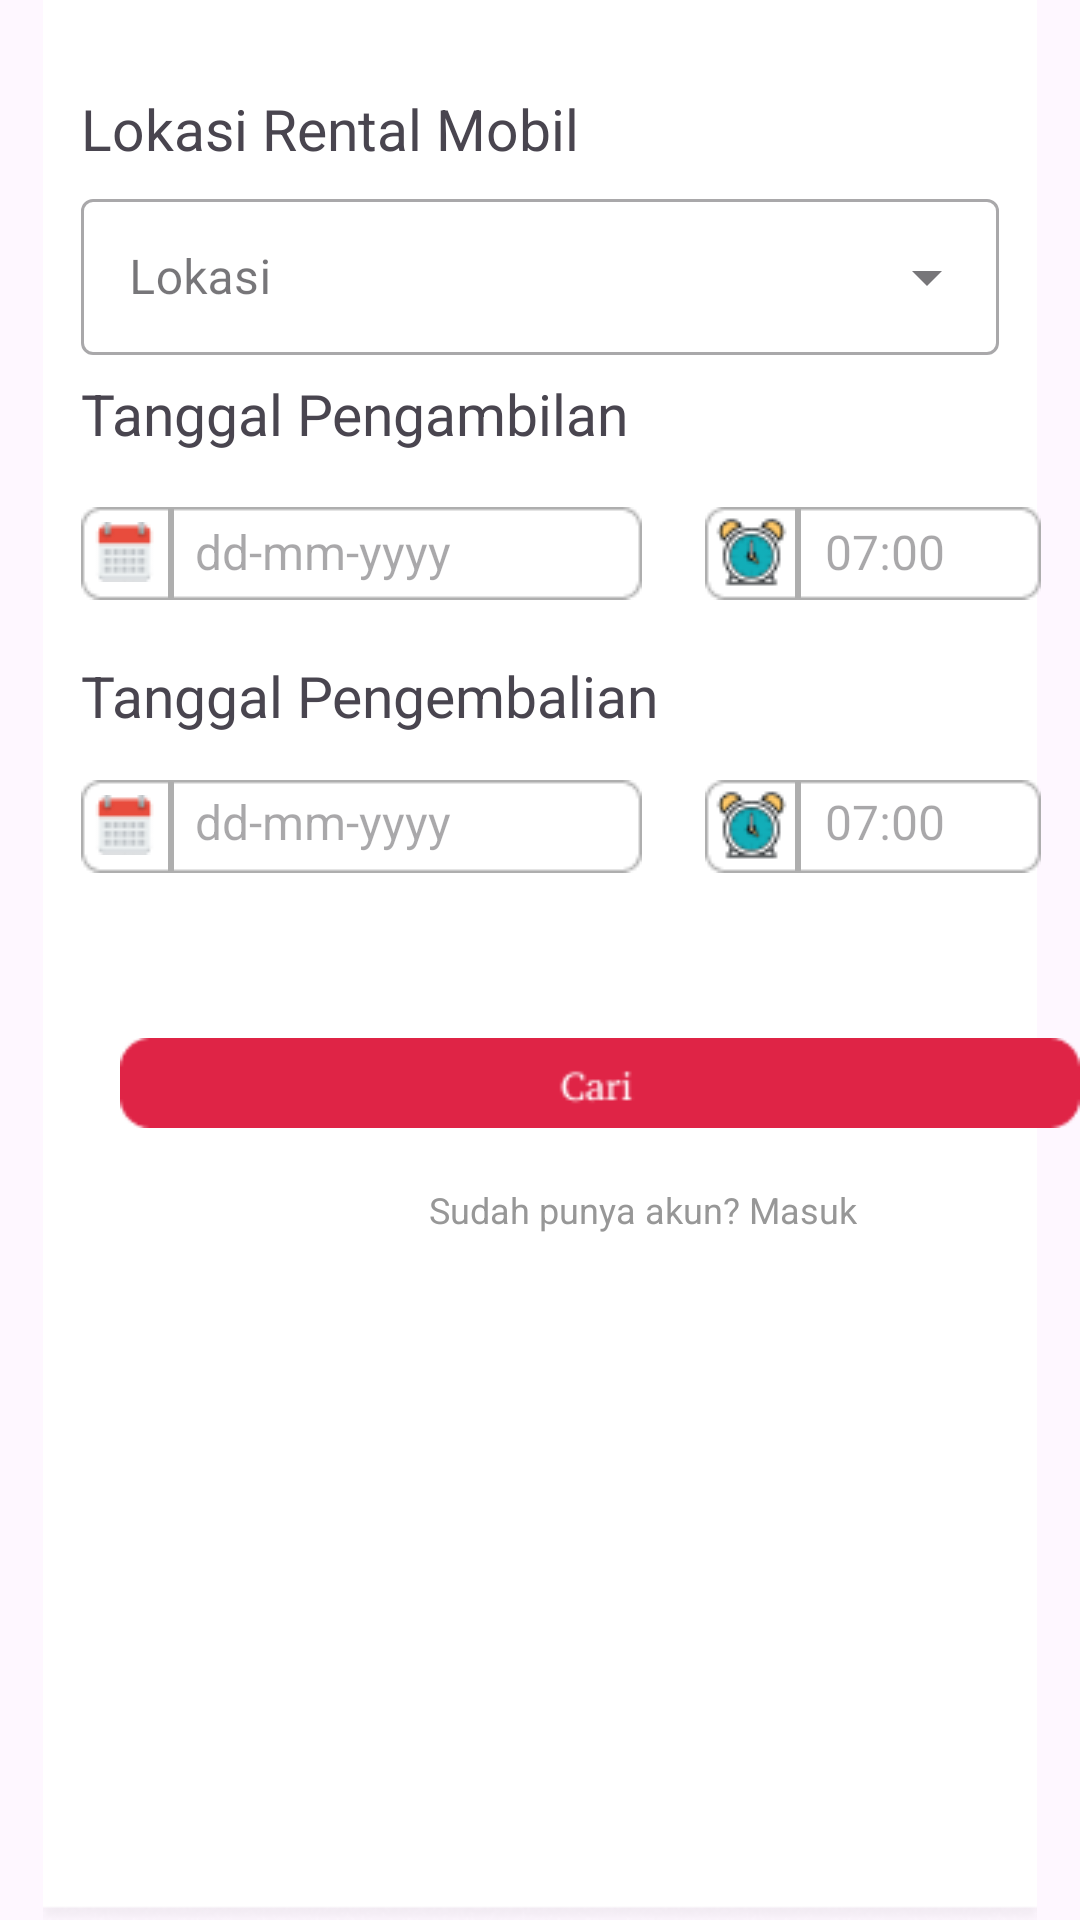

Write the Android layout XML for this screen, with the resource values it uses.
<!-- AndroidManifest.xml: application theme Theme.Cartogo -->
<!-- res/layout/fragment_lepas_kunci.xml -->
<?xml version="1.0" encoding="utf-8"?>
<FrameLayout xmlns:android="http://schemas.android.com/apk/res/android"
    xmlns:tools="http://schemas.android.com/tools"
    android:layout_width="match_parent"
    android:layout_height="match_parent"
    xmlns:app="http://schemas.android.com/apk/res-auto"
    tools:context=".Lepaskunci">

    <ImageView
        android:id="@+id/imageView2"
        android:layout_width="match_parent"
        android:layout_height="match_parent"
        android:layout_alignParentStart="true"
        android:layout_alignParentTop="true"
        app:srcCompat="@drawable/rectangle_29"
        tools:layout_editor_absoluteX="0dp"
        tools:layout_editor_absoluteY="-2dp" />

    <TextView
        android:layout_width="183dp"
        android:layout_height="wrap_content"
        android:layout_marginLeft="27dp"
        android:layout_marginTop="30dp"
        android:text="Lokasi Rental Mobil"
        android:textSize="19dp" />

    <TextView
        android:layout_width="211dp"
        android:layout_height="wrap_content"
        android:layout_marginLeft="27dp"
        android:layout_marginTop="125dp"
        android:text="Tanggal Pengambilan"
        android:textSize="19dp" />

    <ImageView
        android:id="@+id/kotak_pengambilan"
        android:layout_width="wrap_content"
        android:layout_height="wrap_content"
        android:layout_marginTop="169dp"
        android:layout_marginLeft="27dp"
        android:src="@drawable/kotak_tanggal" />

    <ImageView
        android:id="@+id/kalender"
        android:layout_width="wrap_content"
        android:layout_height="wrap_content"
        android:layout_marginTop="174dp"
        android:layout_marginLeft="30dp"
        android:src="@drawable/kalender" />

    <ImageView
        android:id="@+id/imageView5"
        android:layout_width="wrap_content"
        android:layout_height="wrap_content"
        android:layout_marginTop="169dp"
        android:layout_marginLeft="56dp"
        android:src="@drawable/garisabu" />

    <TextView
        android:id="@+id/tanggalPengambilan"
        android:layout_width="146dp"
        android:layout_height="wrap_content"
        android:layout_marginLeft="65dp"
        android:layout_marginTop="173dp"
        android:hint="dd-mm-yyyy"
        android:textSize="16dp" />

    <ImageView
        android:id="@+id/kotakjam"
        android:layout_width="wrap_content"
        android:layout_height="wrap_content"
        android:layout_marginLeft="235dp"
        android:layout_marginTop="169dp"
        android:src="@drawable/kotakjam" />

    <ImageView
        android:id="@+id/imageView7"
        android:layout_width="wrap_content"
        android:layout_height="wrap_content"
        android:layout_marginTop="171dp"
        android:layout_marginLeft="237dp"
        android:src="@drawable/jam" />

    <ImageView
        android:id="@+id/imageView51"
        android:layout_width="wrap_content"
        android:layout_height="wrap_content"
        android:layout_marginTop="169dp"
        android:layout_marginLeft="265dp"
        android:src="@drawable/garisabu" />

    <TextView
        android:id="@+id/jam"
        android:layout_width="67dp"
        android:layout_height="wrap_content"
        android:layout_marginLeft="275dp"
        android:layout_marginTop="173dp"
        android:hint="07:00"
        android:textSize="16dp" />

    <TextView
        android:layout_width="211dp"
        android:layout_height="wrap_content"
        android:layout_marginLeft="27dp"
        android:layout_marginTop="219dp"
        android:text="Tanggal Pengembalian"
        android:textSize="19dp" />

    <ImageView
        android:id="@+id/kotak_pengembalian"
        android:layout_width="wrap_content"
        android:layout_height="wrap_content"
        android:layout_marginTop="260dp"
        android:layout_marginLeft="27dp"
        android:src="@drawable/kotak_tanggal" />

    <ImageView
        android:id="@+id/kalender2"
        android:layout_width="wrap_content"
        android:layout_height="wrap_content"
        android:layout_marginTop="265dp"
        android:layout_marginLeft="30dp"
        android:src="@drawable/kalender" />

    <ImageView
        android:id="@+id/imageView52"
        android:layout_width="wrap_content"
        android:layout_height="wrap_content"
        android:layout_marginTop="260dp"
        android:layout_marginLeft="56dp"
        android:src="@drawable/garisabu" />

    <TextView
        android:id="@+id/tanggalPengembalian"
        android:layout_width="146dp"
        android:layout_height="24dp"
        android:layout_marginLeft="65dp"
        android:layout_marginTop="263dp"
        android:hint="dd-mm-yyyy"
        android:textSize="16dp" />

    <ImageView
        android:id="@+id/kotakjam1"
        android:layout_width="wrap_content"
        android:layout_height="wrap_content"
        android:layout_marginLeft="235dp"
        android:layout_marginTop="260dp"
        android:src="@drawable/kotakjam" />

    <ImageView
        android:id="@+id/imageView71"
        android:layout_width="wrap_content"
        android:layout_height="wrap_content"
        android:layout_marginLeft="237dp"
        android:layout_marginTop="262dp"
        android:src="@drawable/jam" />

    <ImageView
        android:id="@+id/imageView53"
        android:layout_width="wrap_content"
        android:layout_height="wrap_content"
        android:layout_marginTop="260dp"
        android:layout_marginLeft="265dp"
        android:src="@drawable/garisabu" />

    <TextView
        android:id="@+id/jam1"
        android:layout_width="67dp"
        android:layout_height="wrap_content"
        android:layout_marginLeft="275dp"
        android:layout_marginTop="263dp"
        android:hint="07:00"
        android:textSize="16dp" />

    <ImageView
        android:id="@+id/tombolcari"
        android:layout_width="wrap_content"
        android:layout_height="wrap_content"
        android:layout_centerHorizontal="true"
        android:layout_marginLeft="40dp"
        android:layout_marginTop="345dp"
        android:src="@drawable/tombolcari" />

    <TextView
        android:id="@+id/masuk"
        android:layout_width="wrap_content"
        android:layout_height="wrap_content"
        android:layout_centerHorizontal="true"
        android:layout_marginLeft="143dp"
        android:layout_marginTop="395dp"
        android:text="Sudah punya akun? Masuk"
        android:textColor="@color/abu"
        android:textSize="12dp" />

    <com.google.android.material.textfield.TextInputLayout
        style="@style/Widget.MaterialComponents.TextInputLayout.OutlinedBox.ExposedDropdownMenu"
        android:layout_width="306dp"
        android:layout_height="wrap_content"
        android:layout_marginLeft="27dp"
        android:layout_marginTop="61dp">

        <AutoCompleteTextView
            android:id="@+id/autoComplete"
            android:layout_width="306dp"
            android:layout_height="52dp"
            android:layout_weight="1"
            android:inputType="none"
            android:hint="Lokasi" />

    </com.google.android.material.textfield.TextInputLayout>

</FrameLayout>
<!-- resources referenced by this layout -->
<resources>
  <color name="abu">#979797</color>
  <!-- drawable garisabu: png bitmap (drawable, 138 bytes) -->
  <!-- drawable jam: png bitmap (drawable, 1553 bytes) -->
  <!-- drawable kalender: png bitmap (drawable, 923 bytes) -->
  <!-- drawable kotak_tanggal: png bitmap (drawable, 517 bytes) -->
  <!-- drawable kotakjam: png bitmap (drawable, 496 bytes) -->
  <!-- drawable rectangle_29: png bitmap (drawable, 3835 bytes) -->
  <!-- drawable tombolcari: png bitmap (drawable, 1116 bytes) -->
  <style name="Theme.Cartogo" parent="Base.Theme.Cartogo" />
  <style name="Base.Theme.Cartogo" parent="Theme.Material3.DayNight.NoActionBar">
          
          
      </style>
</resources>
